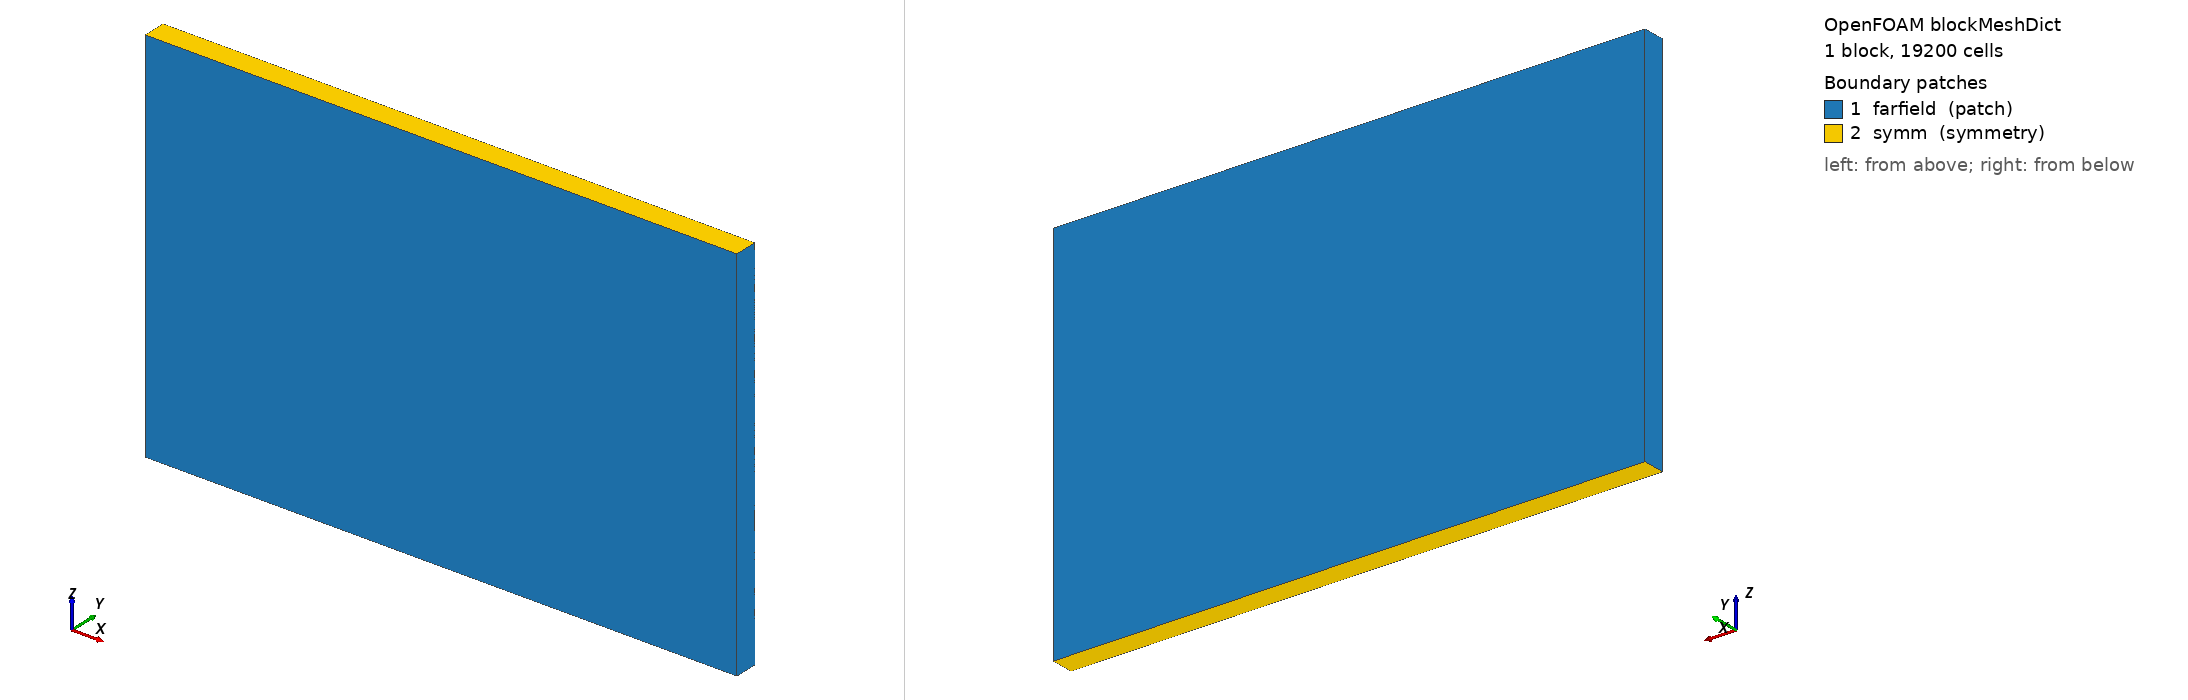

OpenFOAM case: the mesh blockMesh builds from blockMeshDict, 1 block(s), 19200 cells. Boundary patches (legend numbers): 1 farfield (patch), 2 symm (symmetry). Left view from above one corner, right view from below the opposite corner. Boundary conditions: 0 field file(s) under 0/; 0 of 2 drawn patches have an entry in a shipped field file.

=== system/blockMeshDict ===
FoamFile { version 2.0; format ascii; class dictionary; object blockMeshDict; }
convertToMeters 1;
vertices (
 (-10.0 -0.6 -10.0) (21.0 -0.6 -10.0) (21.0 0.6 -10.0) (-10.0 0.6 -10.0)
 (-10.0 -0.6 10.0) (21.0 -0.6 10.0) (21.0 0.6 10.0) (-10.0 0.6 10.0));
blocks (hex (0 1 2 3 4 5 6 7) (80 4 60) simpleGrading (1 1 1));
edges ();
boundary (
 farfield { type patch; faces ((0 4 7 3) (1 2 6 5) (0 1 5 4) (3 7 6 2)); }
 symm { type symmetry; faces ((0 3 2 1) (4 5 6 7)); });


=== system/controlDict ===
FoamFile { version 2.0; format ascii; class dictionary; object controlDict; }
application rhoSimpleFoam;
startFrom startTime; startTime 0; stopAt endTime; endTime 1500;
deltaT 1; writeControl timeStep; writeInterval 1500;
purgeWrite 0; writeFormat ascii; writePrecision 6; writeCompression off;
timeFormat general; timePrecision 6; runTimeModifiable true;
functions {
 forces {
  type forceCoeffs; libs ("libforces.so");
  writeControl timeStep; writeInterval 50;
  patches ("slab.stl");
  rho rhoInf; rhoInf 1.1614; CofR (0.25 0 0);
  liftDir (0 0 1); dragDir (1 0 0); pitchAxis (0 1 0);
  magUInf 277.751; lRef 1.0; Aref 1.2;
 }
 residuals { type residuals; libs ("libutilityFunctionObjects.so");
  writeControl timeStep; writeInterval 50; fields (p U h); }
 surfCp {
  type surfaces; libs ("libsampling.so");
  writeControl writeTime; surfaceFormat raw; fields (p);
  interpolationScheme cell;
  surfaces ( foil { type patch; patches ("slab.stl"); } );
 }
}
